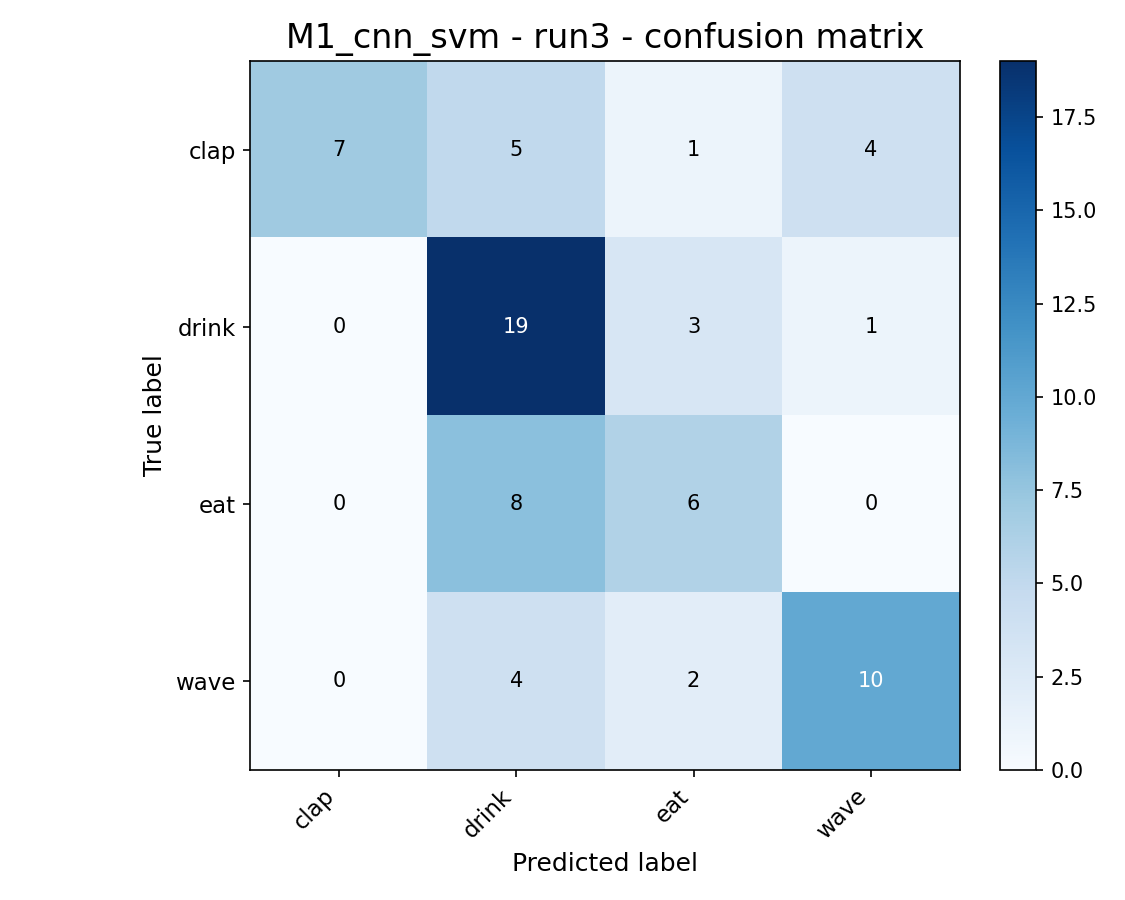

The data file committed next to this chart (first rows):
, clap, drink, eat, wave
clap, 7, 5, 1, 4
drink, 0, 19, 3, 1
eat, 0, 8, 6, 0
wave, 0, 4, 2, 10
